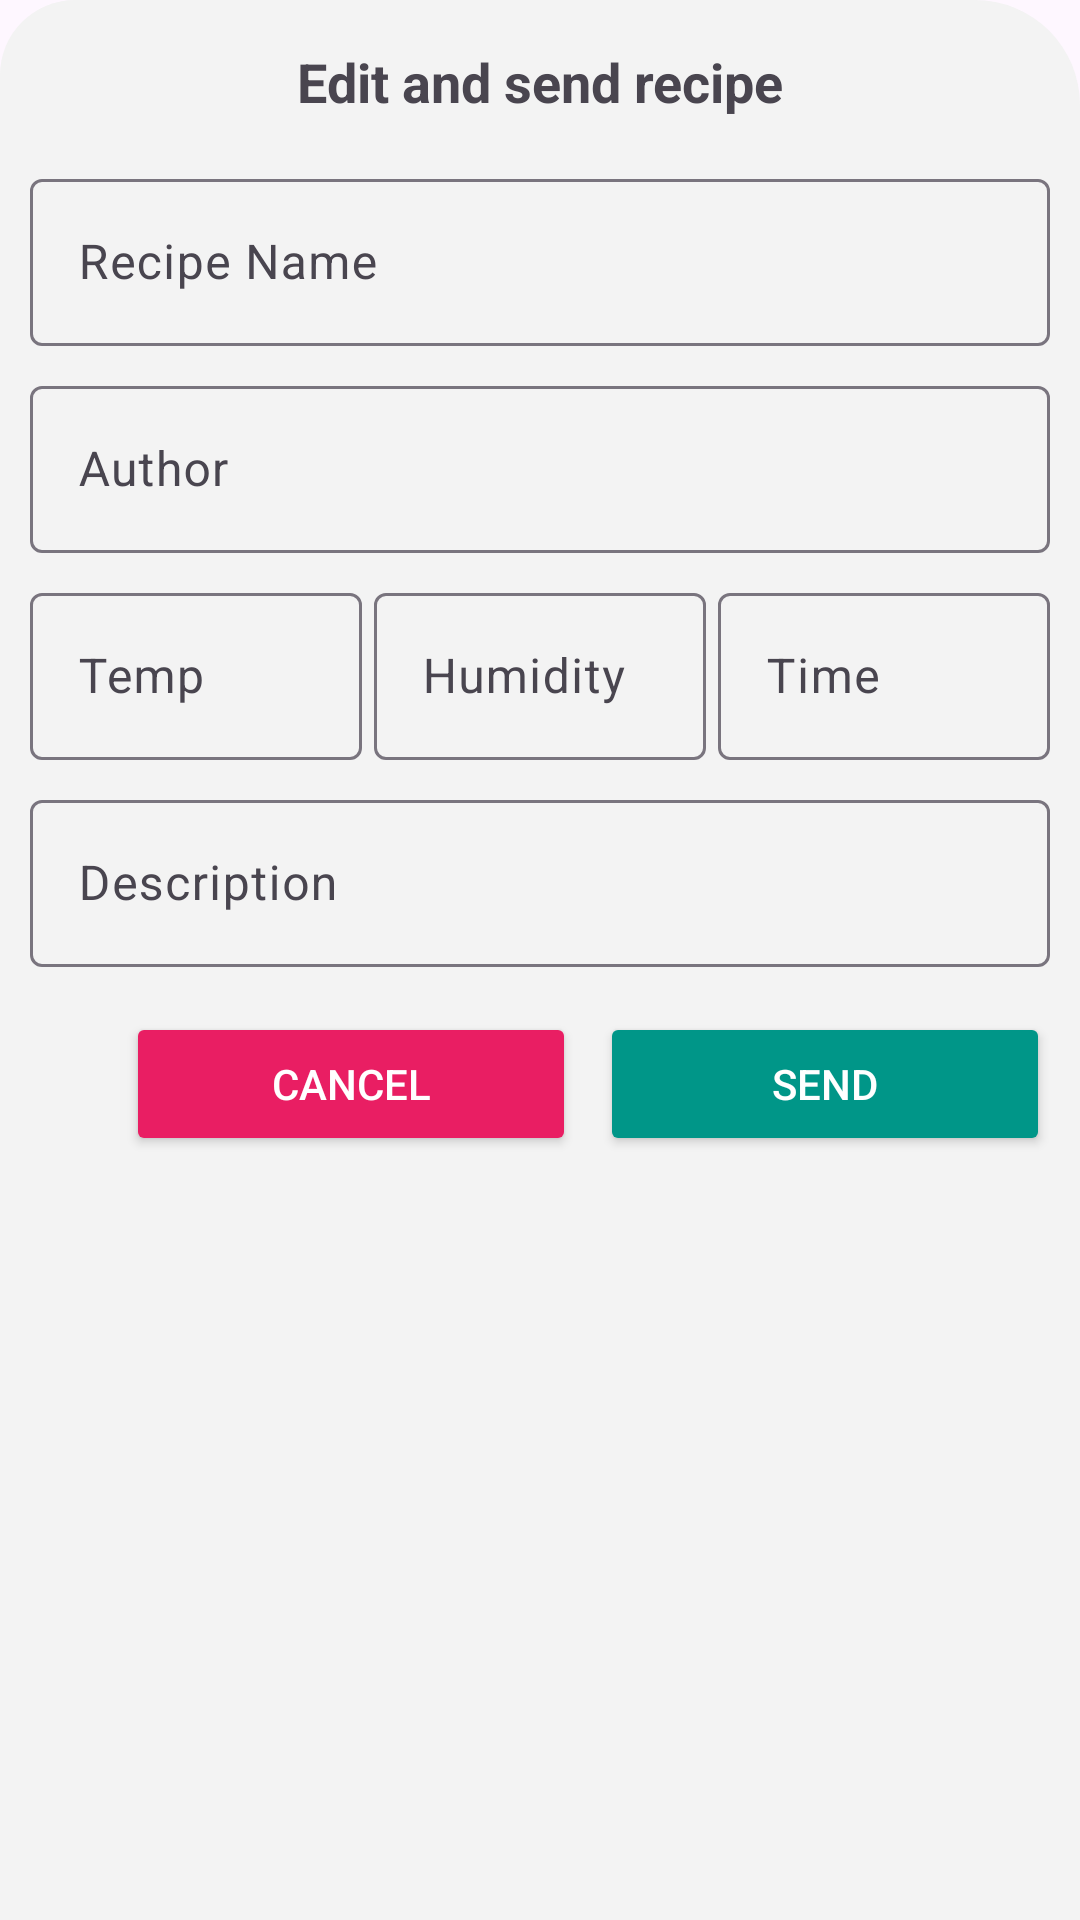

Write the Android layout XML for this screen, with the resource values it uses.
<!-- AndroidManifest.xml: application theme Theme.ThinkfinityDryer -->
<!-- res/layout/bottom_sheet_edit_and_send.xml -->
<?xml version="1.0" encoding="utf-8"?>
<RelativeLayout
    xmlns:android="http://schemas.android.com/apk/res/android"
    xmlns:tools="http://schemas.android.com/tools"
    android:layout_width="match_parent"
    android:layout_height="wrap_content"
    android:background="@drawable/top_curved"
    android:padding="10dp">

    <LinearLayout
        android:layout_width="match_parent"
        android:layout_height="wrap_content"
        android:orientation="vertical"
        tools:ignore="UselessParent">

        <TextView
            android:id="@+id/title"
            android:layout_width="wrap_content"
            android:layout_height="wrap_content"
            android:text="Edit and send recipe"
            android:layout_marginTop="5dp"
            android:textSize="18sp"
            android:textStyle="bold"
            android:layout_gravity="center"/>

        <com.google.android.material.textfield.TextInputLayout
            android:layout_width="match_parent"
            android:layout_height="wrap_content"
            android:layout_marginTop="15dp">
            <com.google.android.material.textfield.TextInputEditText
                android:id="@+id/et_recipe_name"
                android:layout_width="match_parent"
                android:layout_height="wrap_content"
                android:hint="Recipe Name"
                android:inputType="text"/>
        </com.google.android.material.textfield.TextInputLayout>

        <com.google.android.material.textfield.TextInputLayout
            android:layout_width="match_parent"
            android:layout_height="wrap_content"
            android:layout_marginTop="8dp">
            <com.google.android.material.textfield.TextInputEditText
                android:id="@+id/et_author"
                android:layout_width="match_parent"
                android:layout_height="wrap_content"
                android:hint="Author"
                android:inputType="text"/>
        </com.google.android.material.textfield.TextInputLayout>

        <LinearLayout
            android:layout_width="match_parent"
            android:layout_height="wrap_content"
            android:orientation="horizontal"
            android:weightSum="3"
            android:layout_marginTop="8dp">

            <com.google.android.material.textfield.TextInputLayout
                android:layout_width="0dp"
                android:layout_height="wrap_content"
                android:layout_weight="1"
                android:layout_marginEnd="4dp">
                <com.google.android.material.textfield.TextInputEditText
                    android:id="@+id/et_temperature"
                    android:layout_width="match_parent"
                    android:layout_height="wrap_content"
                    android:hint="Temp"
                    android:inputType="numberDecimal"/>
            </com.google.android.material.textfield.TextInputLayout>

            <com.google.android.material.textfield.TextInputLayout
                android:layout_width="0dp"
                android:layout_height="wrap_content"
                android:layout_weight="1"
                android:layout_marginEnd="4dp">
                <com.google.android.material.textfield.TextInputEditText
                    android:id="@+id/et_humidity"
                    android:layout_width="match_parent"
                    android:layout_height="wrap_content"
                    android:hint="Humidity"
                    android:inputType="numberDecimal"/>
            </com.google.android.material.textfield.TextInputLayout>

            <com.google.android.material.textfield.TextInputLayout
                android:layout_width="0dp"
                android:layout_height="wrap_content"
                android:layout_weight="1">
                <com.google.android.material.textfield.TextInputEditText
                    android:id="@+id/et_time"
                    android:layout_width="match_parent"
                    android:layout_height="wrap_content"
                    android:hint="Time"
                    android:inputType="number"/>
            </com.google.android.material.textfield.TextInputLayout>

        </LinearLayout>

        <com.google.android.material.textfield.TextInputLayout
            android:layout_width="match_parent"
            android:layout_height="wrap_content"
            android:layout_marginTop="8dp">
            <com.google.android.material.textfield.TextInputEditText
                android:id="@+id/et_description"
                android:layout_width="match_parent"
                android:layout_height="wrap_content"
                android:hint="Description"
                android:inputType="textMultiLine"/>
        </com.google.android.material.textfield.TextInputLayout>

        <LinearLayout
            android:layout_width="match_parent"
            android:layout_height="wrap_content"
            android:orientation="horizontal"
            android:layout_marginTop="15dp"
            android:gravity="end">

            <Button
                android:id="@+id/btn_cancel"
                android:layout_width="150dp"
                android:layout_height="wrap_content"
                android:text="Cancel"
                android:backgroundTint="#E91E63"
                android:textColor="#ffffff"/>

            <Button
                android:id="@+id/btn_send"
                android:layout_width="150dp"
                android:layout_height="wrap_content"
                android:text="Send"
                android:textColor="#ffffff"
                android:backgroundTint="#009688"
                android:layout_marginStart="8dp"/>

        </LinearLayout>

    </LinearLayout>

</RelativeLayout>
<!-- resources referenced by this layout -->
<resources>
  <!-- drawable top_curved (drawable) -->
  <?xml version="1.0" encoding="utf-8"?>
  <shape android:shape="rectangle"
      xmlns:android="http://schemas.android.com/apk/res/android">
      <corners android:topRightRadius="35dp" android:topLeftRadius="25dp"/>
      <solid android:color="#F3F3F3" />
  </shape>
  <style name="Theme.ThinkfinityDryer" parent="Base.Theme.ThinkfinityDryer" />
  <style name="Base.Theme.ThinkfinityDryer" parent="Theme.Material3.DayNight.NoActionBar">
          
          
      </style>
</resources>
